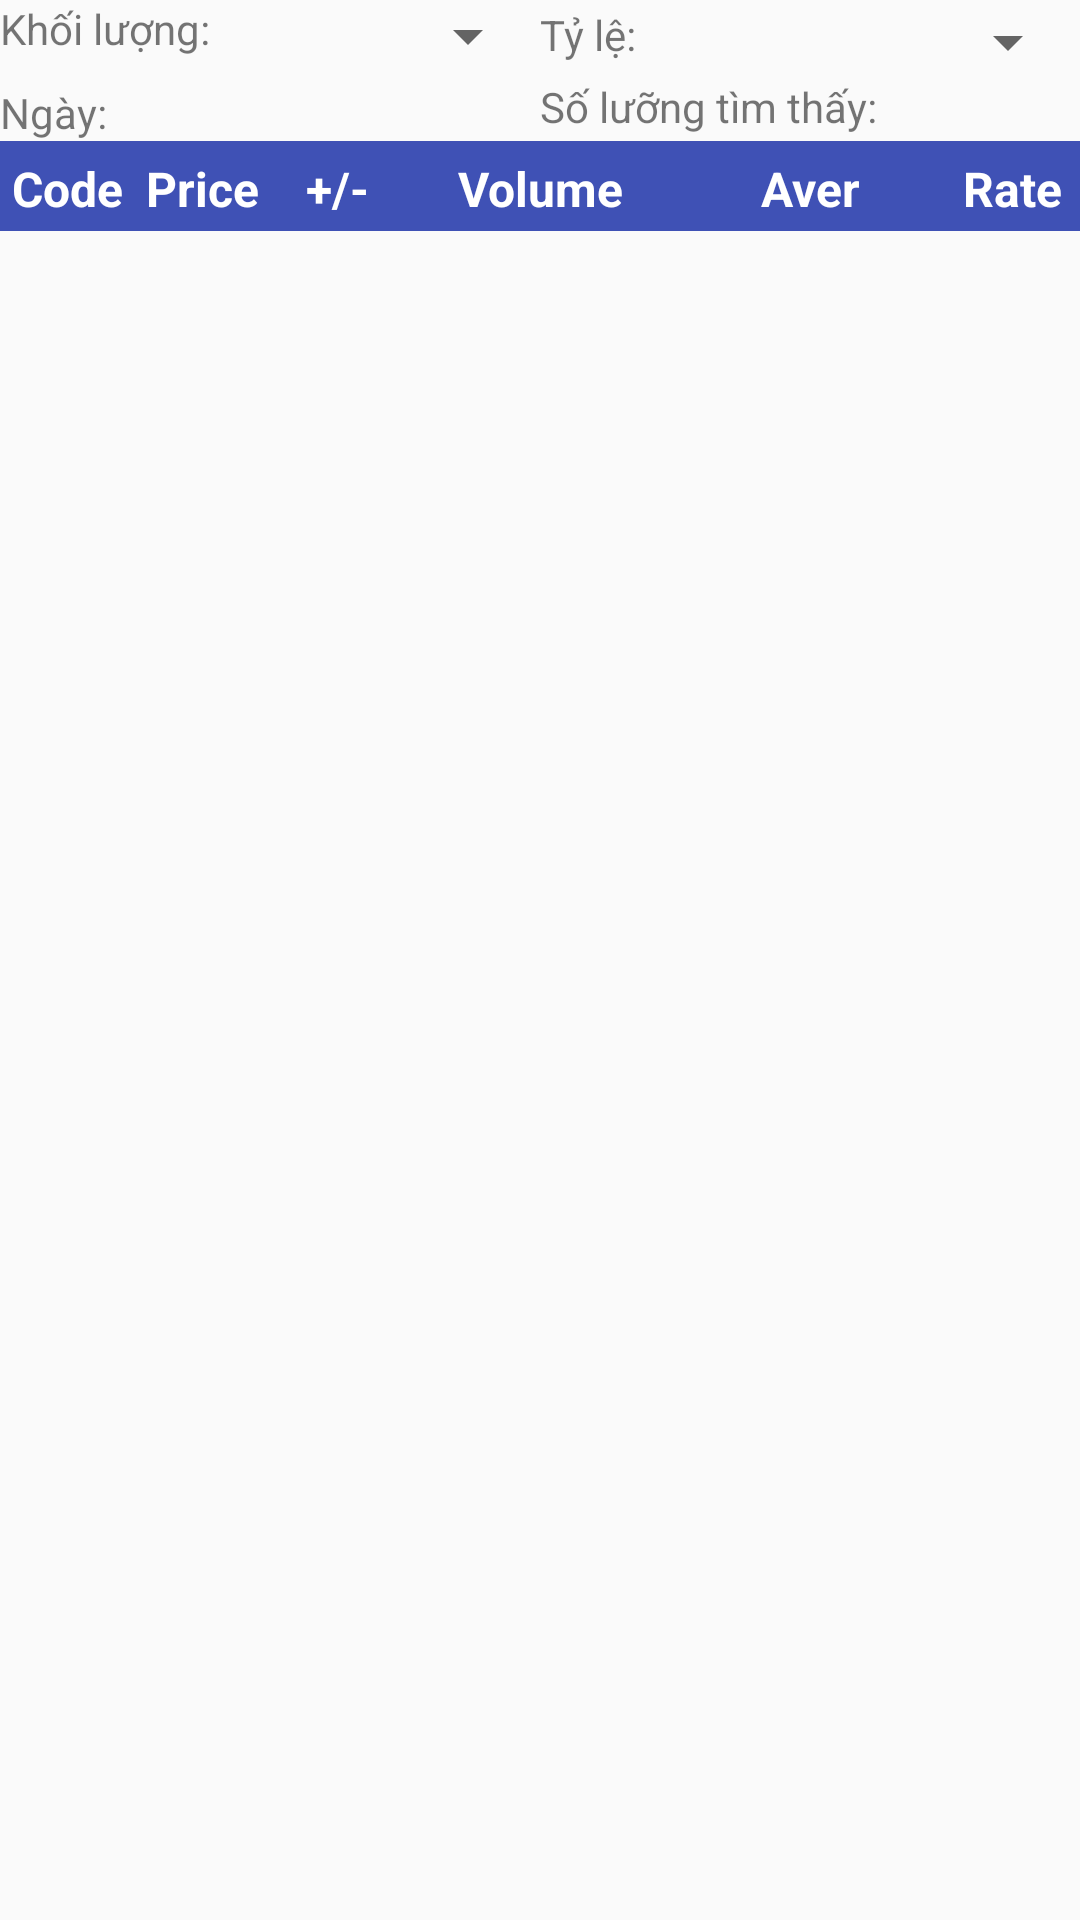

Android layout source for this screen:
<!-- AndroidManifest.xml: application theme AppTheme -->
<!-- res/layout/fragment_big_volume.xml -->
<?xml version="1.0" encoding="utf-8"?>
<LinearLayout xmlns:android="http://schemas.android.com/apk/res/android"
    xmlns:tools="http://schemas.android.com/tools"
    android:layout_width="match_parent"
    android:layout_height="match_parent"
    android:orientation="vertical">

    <LinearLayout
        android:orientation="vertical"
        android:layout_width="match_parent"
        android:layout_height="wrap_content">

            <LinearLayout
                android:layout_width="match_parent"
                android:layout_height="wrap_content">

                    <LinearLayout
                        android:layout_width="0dp"
                        android:layout_weight="1"
                        android:layout_height="wrap_content"
                        android:paddingBottom="2dp">

                        <TextView
                            android:layout_width="wrap_content"
                            android:layout_height="wrap_content"
                            android:text="Khối lượng: "/>

                        <Spinner
                            android:layout_width="match_parent"
                            android:layout_height="wrap_content"
                            android:id="@+id/spinVolume" />

                    </LinearLayout>

                    <LinearLayout
                        android:layout_width="0dp"
                        android:layout_weight="1"
                        android:layout_height="wrap_content"
                        android:paddingTop="2dp">

                            <TextView
                                android:layout_width="wrap_content"
                                android:layout_height="wrap_content"
                                android:text="Tỷ lệ: "/>

                            <Spinner
                                android:layout_width="match_parent"
                                android:layout_height="wrap_content"
                                android:id="@+id/spinRate"/>

                    </LinearLayout>

            </LinearLayout>

            <LinearLayout
                android:layout_width="match_parent"
                android:layout_height="wrap_content">

                <LinearLayout
                android:orientation="horizontal"
                android:layout_width="0dp"
                android:layout_weight="1"
                android:layout_height="wrap_content"
                android:paddingTop="2dp">

                <TextView
                android:layout_width="wrap_content"
                android:layout_height="wrap_content"
                android:text="Ngày: "/>

                    <TextView
                        android:id="@+id/txtdateTransitionBigVolume"
                        android:layout_width="wrap_content"
                        android:layout_height="wrap_content"
                        />

                </LinearLayout>

                <LinearLayout
                    android:layout_width="0dp"
                    android:layout_weight="1"
                    android:layout_height="wrap_content"
                    android:paddingBottom="2dp">

                        <TextView
                            android:layout_width="wrap_content"
                            android:layout_height="wrap_content"
                            android:text="Số lưỡng tìm thấy: "/>

                        <TextView
                            android:id="@+id/txtNumberBigVolume"
                            android:layout_width="wrap_content"
                            android:layout_height="wrap_content"/>

                </LinearLayout>

            </LinearLayout>

    </LinearLayout>

    <LinearLayout
        android:layout_width="match_parent"
        android:layout_height="30dp"
        android:paddingTop="5dp"
        android:orientation="horizontal"
        android:background="@color/colorPrimary"
        android:layout_gravity="center">

        <TextView
            style="@style/textTitleTopFormat"
            android:text="Code" />

        <TextView
            style="@style/textTitleTopFormat"
            android:text="Price"/>

        <TextView
            style="@style/textTitleTopFormat"
            android:text="+/-"/>

        <TextView
            style="@style/textTitleTopFormat"
            android:layout_weight="2"
            android:text="Volume"/>

        <TextView
            style="@style/textTitleTopFormat"
            android:layout_weight="2"
            android:text="Aver"/>
        <TextView
            style="@style/textTitleTopFormat"
            android:text="Rate"/>

    </LinearLayout>

    <ListView
        android:layout_width="match_parent"
        android:layout_height="wrap_content"
        android:id="@+id/lv_big_volume"></ListView>

</LinearLayout>
<!-- resources referenced by this layout -->
<resources>
  <color name="colorPrimary">#3F51B5</color>
  <style name="textTitleTopFormat" parent="@android:style/Widget.TextView">
          <item name="android:layout_width">0dp</item>
          <item name="android:layout_weight">1</item>
          <item name="android:layout_height">wrap_content</item>
          <item name="android:gravity">center</item>
          <item name="android:textColor">@color/white</item>
          <item name="android:textStyle">bold</item>
          <item name="android:textSize">16dp</item>
      </style>
  <style name="AppTheme" parent="Theme.AppCompat.Light.DarkActionBar">
          
          <item name="colorPrimary">@color/colorPrimary</item>
          <item name="colorPrimaryDark">@color/colorPrimaryDark</item>
          <item name="colorAccent">@color/colorAccent</item>
      </style>
  <color name="white">#FFFFFF</color>
  <color name="colorPrimaryDark">#303F9F</color>
  <color name="colorAccent">#FF4081</color>
</resources>
